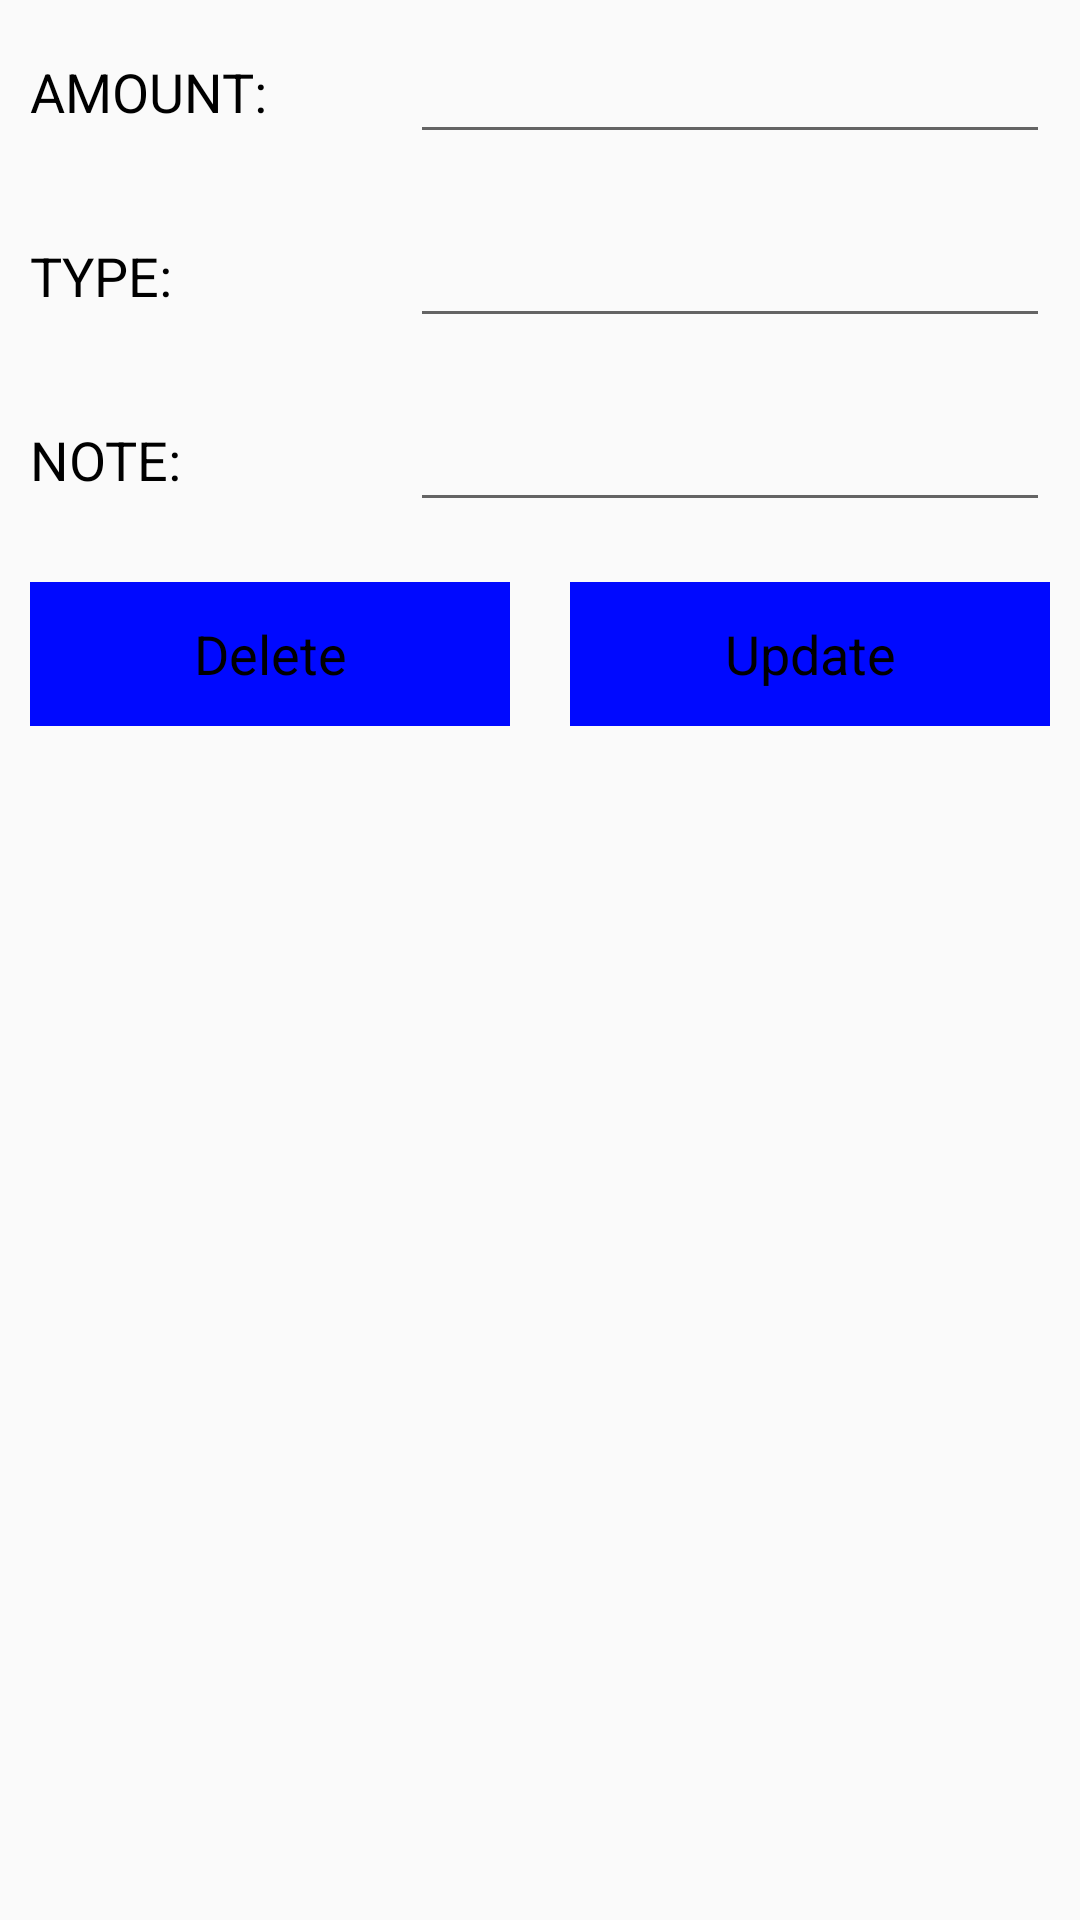

Write the Android layout XML for this screen, with the resource values it uses.
<!-- AndroidManifest.xml: application theme Theme.AppCompat.DayNight -->
<!-- res/layout/update_data_item.xml -->
<?xml version="1.0" encoding="utf-8"?>
<LinearLayout
    xmlns:android="http://schemas.android.com/apk/res/android" android:layout_width="match_parent"
    android:layout_height="match_parent"
    android:orientation="vertical">

    <ScrollView
        android:layout_width="match_parent"
        android:layout_height="wrap_content">

        <LinearLayout
            android:layout_width="match_parent"
            android:orientation="vertical"
            android:layout_height="wrap_content">

            <LinearLayout
                android:layout_width="match_parent"
                android:layout_height="wrap_content"
                android:orientation="horizontal">

                <RelativeLayout
                    android:layout_width="0dp"
                    android:layout_weight="1"
                    android:layout_margin="10dp"
                    android:layout_gravity="center"
                    android:layout_height="wrap_content">

                    <TextView
                        android:layout_width="wrap_content"
                        android:layout_height="wrap_content"
                        android:text="AMOUNT:"
                        android:textColor="@color/black"
                        android:textSize="18dp"
                        />

                </RelativeLayout>

                <RelativeLayout
                    android:layout_width="0dp"
                    android:layout_weight="2"
                    android:layout_margin="10dp"
                    android:layout_height="wrap_content">

                    <EditText
                        android:layout_width="match_parent"
                        android:layout_height="wrap_content"
                        android:id="@+id/amount_edt"
                        android:textColor="@color/black"
                        />

                </RelativeLayout>
            </LinearLayout>

            <LinearLayout
                android:layout_width="match_parent"
                android:layout_height="wrap_content"
                android:orientation="horizontal">

                <RelativeLayout
                    android:layout_width="0dp"
                    android:layout_weight="1"
                    android:layout_margin="10dp"
                    android:layout_gravity="center"
                    android:layout_height="wrap_content">

                    <TextView
                        android:layout_width="wrap_content"
                        android:layout_height="wrap_content"
                        android:text="TYPE:"
                        android:textSize="18dp"
                        android:textColor="@color/black"
                        />

                </RelativeLayout>

                <RelativeLayout
                    android:layout_width="0dp"
                    android:layout_weight="2"
                    android:layout_margin="10dp"
                    android:layout_height="wrap_content">

                    <EditText
                        android:layout_width="match_parent"
                        android:layout_height="wrap_content"
                        android:id="@+id/type_edt"
                        android:textColor="@color/black"
                        />

                </RelativeLayout>
            </LinearLayout>

            <LinearLayout
                android:layout_width="match_parent"
                android:layout_height="wrap_content"
                android:orientation="horizontal">

                <RelativeLayout
                    android:layout_width="0dp"
                    android:layout_weight="1"
                    android:layout_margin="10dp"
                    android:layout_gravity="center"
                    android:layout_height="wrap_content">

                    <TextView
                        android:layout_width="wrap_content"
                        android:layout_height="wrap_content"
                        android:text="NOTE:"
                        android:textSize="18dp"
                        android:textColor="@color/black"
                        />

                </RelativeLayout>

                <RelativeLayout
                    android:layout_width="0dp"
                    android:layout_weight="2"
                    android:layout_margin="10dp"
                    android:layout_height="wrap_content">

                    <EditText
                        android:layout_width="match_parent"
                        android:layout_height="wrap_content"
                        android:id="@+id/note_edt"
                        android:textColor="@color/black"
                        />

                </RelativeLayout>
            </LinearLayout>

            <LinearLayout
                android:layout_width="match_parent"
                android:layout_height="wrap_content"
                android:orientation="horizontal">

                <RelativeLayout
                    android:layout_width="0dp"
                    android:layout_weight="1"
                    android:layout_margin="10dp"
                    android:layout_gravity="center"
                    android:layout_height="wrap_content">

                    <Button
                        android:id="@+id/btnuPD_Delete"
                        android:layout_width="match_parent"
                        android:layout_height="wrap_content"
                        android:background="@color/blue"
                        android:backgroundTint="@color/blue"
                        android:text="Delete"
                        android:textAppearance="?android:textAppearanceMedium"
                        android:textColor="@color/black" />


                </RelativeLayout>

                <RelativeLayout
                    android:layout_width="0dp"
                    android:layout_weight="1"
                    android:layout_margin="10dp"
                    android:layout_gravity="center"
                    android:layout_height="wrap_content">

                    <Button
                        android:id="@+id/btn_upd_Update"
                        android:layout_width="match_parent"
                        android:layout_height="wrap_content"
                        android:background="@color/blue"
                        android:backgroundTint="@color/blue"
                        android:text="Update"
                        android:textAppearance="?android:textAppearanceMedium"
                        android:textColor="@color/black" />

                </RelativeLayout>


            </LinearLayout>

        </LinearLayout>
    </ScrollView>

</LinearLayout>
<!-- resources referenced by this layout -->
<resources>
  <color name="black">#FF000000</color>
  <color name="blue">#0009ff</color>
</resources>
